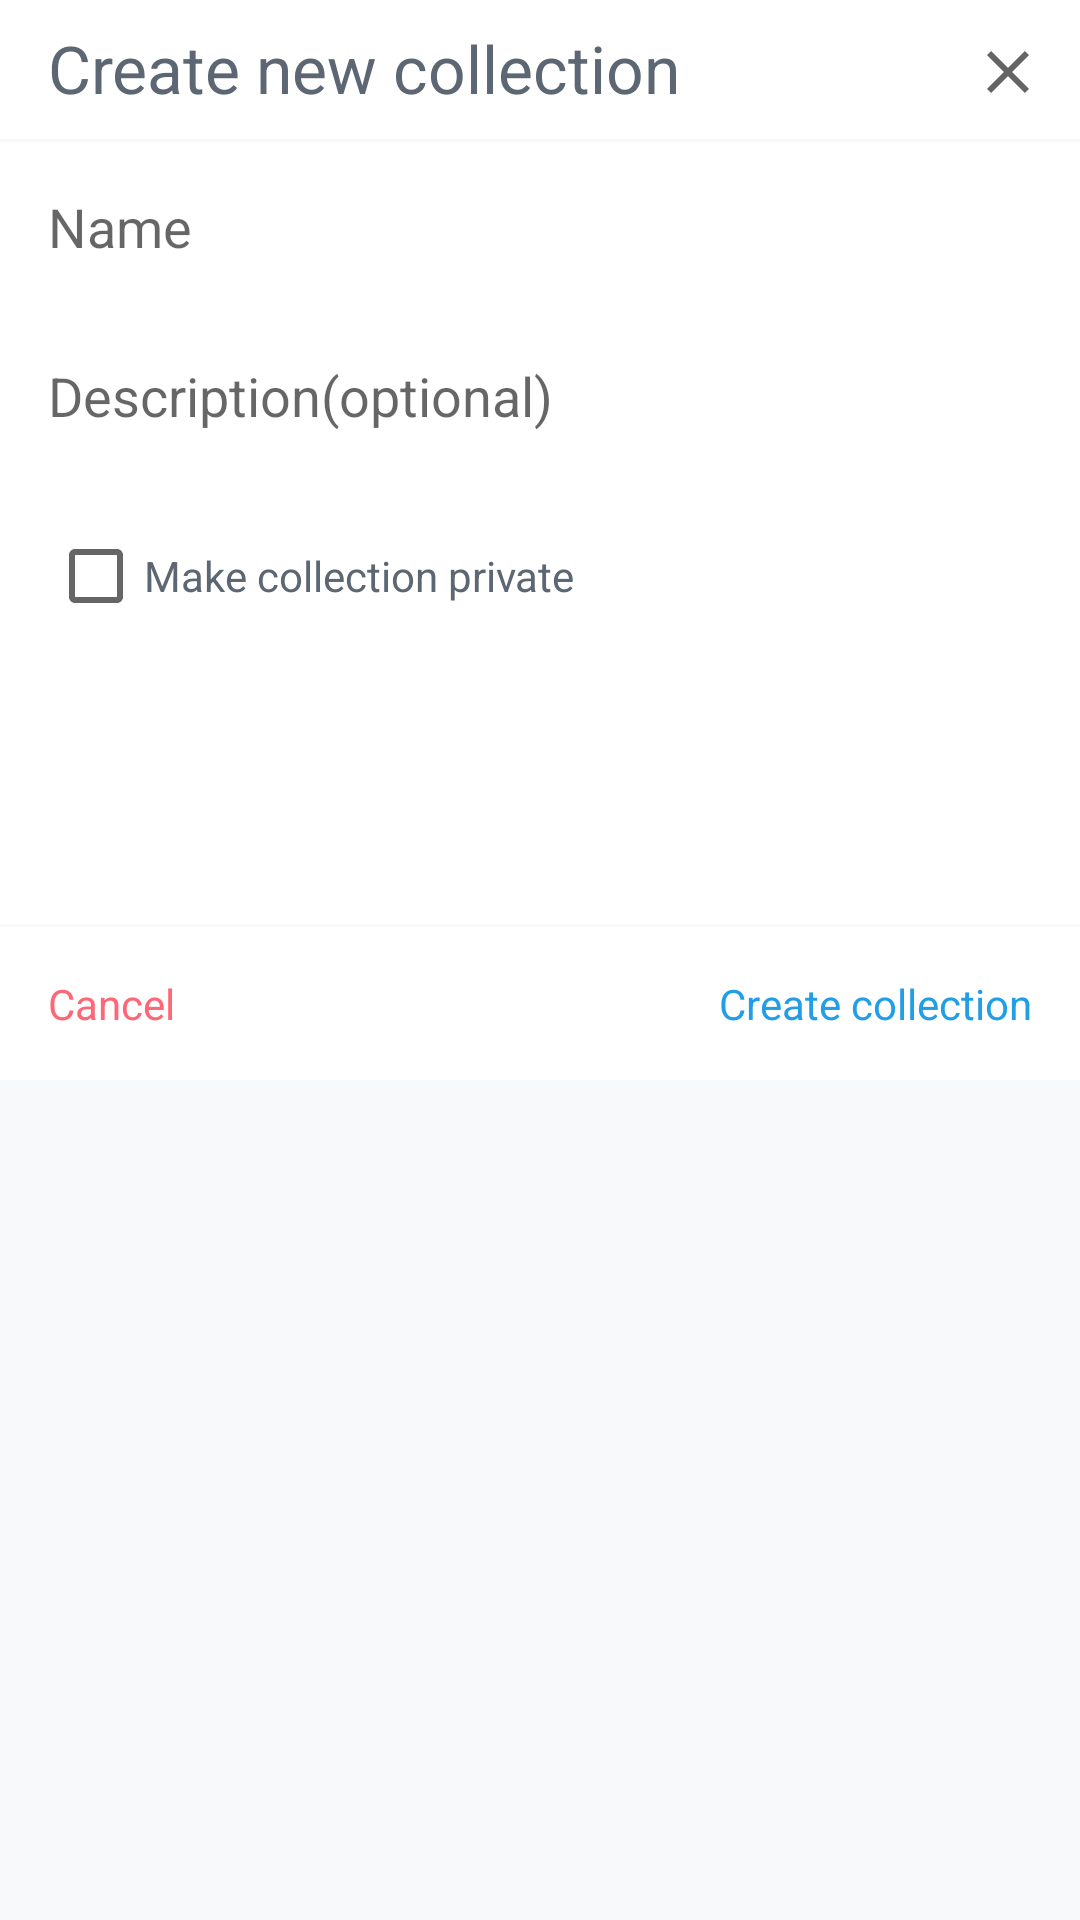

The Android layout XML behind this screen, and the referenced resources:
<!-- AndroidManifest.xml: application theme AppTheme.NoActionBar -->
<!-- res/layout/dialog_add_to_collection.xml -->
<?xml version="1.0" encoding="utf-8"?>
<RelativeLayout
    xmlns:android="http://schemas.android.com/apk/res/android"
    android:layout_width="match_parent"
    android:layout_height="wrap_content"
    android:orientation="vertical">

    <RelativeLayout
        android:id="@+id/add_container"
        android:layout_width="match_parent"
        android:layout_height="360dp"
        android:paddingBottom="8dp">

        <TextView
            android:id="@+id/add_title"
            android:layout_width="wrap_content"
            android:layout_height="wrap_content"
            android:layout_alignParentStart="true"
            android:layout_alignParentTop="true"
            android:paddingBottom="8dp"
            android:paddingEnd="16dp"
            android:paddingStart="16dp"
            android:paddingTop="8dp"
            android:text="@string/add_to_collection"
            android:textColor="@color/colorTitle"
            android:textSize="22sp"/>

        <android.support.v7.widget.RecyclerView
            android:id="@+id/list_view"
            android:layout_width="match_parent"
            android:layout_height="wrap_content"
            android:layout_below="@id/add_title">
        </android.support.v7.widget.RecyclerView>
    </RelativeLayout>

    <ProgressBar
        android:id="@+id/progress_bar"
        android:layout_width="wrap_content"
        android:layout_height="wrap_content"
        android:layout_centerInParent="true"/>

    <RelativeLayout
        android:id="@+id/create_container"
        android:layout_width="match_parent"
        android:layout_height="360dp"
        android:background="@color/colorWhite">

        <TextView
            android:id="@+id/create_title"
            android:layout_width="wrap_content"
            android:layout_height="wrap_content"
            android:layout_marginBottom="1dp"
            android:paddingBottom="8dp"
            android:paddingEnd="16dp"
            android:paddingStart="16dp"
            android:paddingTop="8dp"
            android:text="@string/create_a_new_collection"
            android:textColor="@color/colorTitle"
            android:textSize="22sp"/>

        <View
            android:id="@+id/cut1"
            android:layout_width="match_parent"
            android:layout_height="1dp"
            android:layout_below="@id/create_title"
            android:background="@color/colorBg"/>

        <EditText
            android:id="@+id/name"
            android:layout_width="match_parent"
            android:layout_height="wrap_content"
            android:layout_below="@id/cut1"
            android:layout_margin="16dp"
            android:background="@null"
            android:hint="@string/name"
            android:inputType="text"
            android:maxLength="60"
            android:singleLine="true"/>

        <EditText
            android:id="@+id/description"
            android:layout_width="match_parent"
            android:layout_height="wrap_content"
            android:layout_below="@id/name"
            android:layout_margin="16dp"
            android:background="@null"
            android:hint="@string/description_hint"
            android:maxLength="250"
            android:maxLines="4"/>

        <CheckBox
            android:id="@+id/isPrivate"
            android:layout_width="wrap_content"
            android:layout_height="wrap_content"
            android:layout_below="@id/description"
            android:layout_margin="16dp"
            android:drawablePadding="4dp"
            android:textColor="@color/colorTitle"
            android:drawableRight="@drawable/ic_lock_small"
            android:text="@string/make_collection_private"/>

        <View
            android:id="@+id/cut2"
            android:layout_width="match_parent"
            android:layout_height="1dp"
            android:layout_above="@id/cancel_btn"
            android:background="@color/colorBg"/>

        <TextView
            android:id="@+id/cancel_btn"
            android:layout_width="wrap_content"
            android:layout_height="wrap_content"
            android:layout_alignParentBottom="true"
            android:layout_margin="8dp"
            android:background="?android:selectableItemBackground"
            android:clickable="true"
            android:padding="8dp"
            android:text="@string/cancel"
            android:textColor="@color/colorAccent"
            android:focusable="true"/>

        <TextView
            android:id="@+id/create_btn"
            android:layout_width="wrap_content"
            android:layout_height="wrap_content"
            android:layout_alignParentBottom="true"
            android:layout_alignParentEnd="true"
            android:layout_margin="8dp"
            android:background="?android:selectableItemBackground"
            android:clickable="true"
            android:padding="8dp"
            android:text="@string/create_collection"
            android:textColor="@color/colorPrimary"
            android:focusable="true"/>
    </RelativeLayout>

    <ImageView
        android:id="@+id/dismiss_btn"
        android:layout_width="wrap_content"
        android:layout_height="wrap_content"
        android:layout_alignParentEnd="true"
        android:foreground="?android:selectableItemBackground"
        android:padding="12dp"
        android:src="@drawable/ic_clear"/>
</RelativeLayout>
<!-- resources referenced by this layout -->
<resources>
  <color name="colorAccent">#FD6776</color>
  <color name="colorBg">#F8F9FA</color>
  <color name="colorPrimary">#229EE6</color>
  <color name="colorTitle">#5C6773</color>
  <color name="colorWhite">#FFFFFF</color>
  <!-- drawable ic_clear (drawable) -->
  <?xml version="1.0" encoding="UTF-8" standalone="no"?>
  <vector xmlns:android="http://schemas.android.com/apk/res/android"
          android:width="24dp"
          android:height="24dp"
          android:viewportHeight="24.0"
          android:viewportWidth="24.0">
      <path
          android:fillColor="@color/colorIcon"
          android:pathData="M19,6.41L17.59,5 12,10.59 6.41,5 5,6.41 10.59,12 5,17.59 6.41,19 12,13.41 17.59,19 19,17.59 13.41,12z"/>
  </vector>
  <!-- drawable ic_lock_small (drawable) -->
  <?xml version="1.0" encoding="UTF-8" standalone="no"?>
  <vector xmlns:android="http://schemas.android.com/apk/res/android"
          android:width="18dp"
          android:height="18dp"
          android:viewportHeight="24.0"
          android:viewportWidth="24.0">
      <path
          android:fillColor="@color/colorWhite"
          android:pathData="M12,17c1.1,0 2,-0.9 2,-2s-0.9,-2 -2,-2 -2,0.9 -2,2 0.9,2 2,2zM18,8h-1L17,6c0,-2.76 -2.24,-5 -5,-5S7,3.24 7,6v2L6,8c-1.1,0 -2,0.9 -2,2v10c0,1.1 0.9,2 2,2h12c1.1,0 2,-0.9 2,-2L20,10c0,-1.1 -0.9,-2 -2,-2zM8.9,6c0,-1.71 1.39,-3.1 3.1,-3.1s3.1,1.39 3.1,3.1v2L8.9,8L8.9,6zM18,20L6,20L6,10h12v10z"/>
  </vector>
  <string name="add_to_collection">Add to collection</string>
  <string name="cancel">Cancel</string>
  <string name="create_a_new_collection">Create new collection</string>
  <string name="create_collection">Create collection</string>
  <string name="description_hint">Description(optional)</string>
  <string name="make_collection_private">Make collection private</string>
  <string name="name">Name</string>
  <style name="AppTheme.NoActionBar" parent="AppTheme">
          <item name="windowActionBar">false</item>
          <item name="windowNoTitle">true</item>
      </style>
  <color name="colorIcon">#646464</color>
  <style name="AppTheme" parent="Theme.AppCompat.Light.DarkActionBar">
          
          <item name="colorPrimary">@color/colorPrimary</item>
          <item name="colorPrimaryDark">@color/colorPrimaryDark</item>
          <item name="colorAccent">@color/colorAccent</item>
  
  
          <item name="android:textColor">@color/colorText</item>
          <item name="android:windowBackground">@color/colorBg</item>
          
          <item name="android:statusBarColor">@color/colorPrimary</item>
      </style>
  <color name="colorPrimaryDark">#014284</color>
  <color name="colorText">#A1AAB3</color>
</resources>
